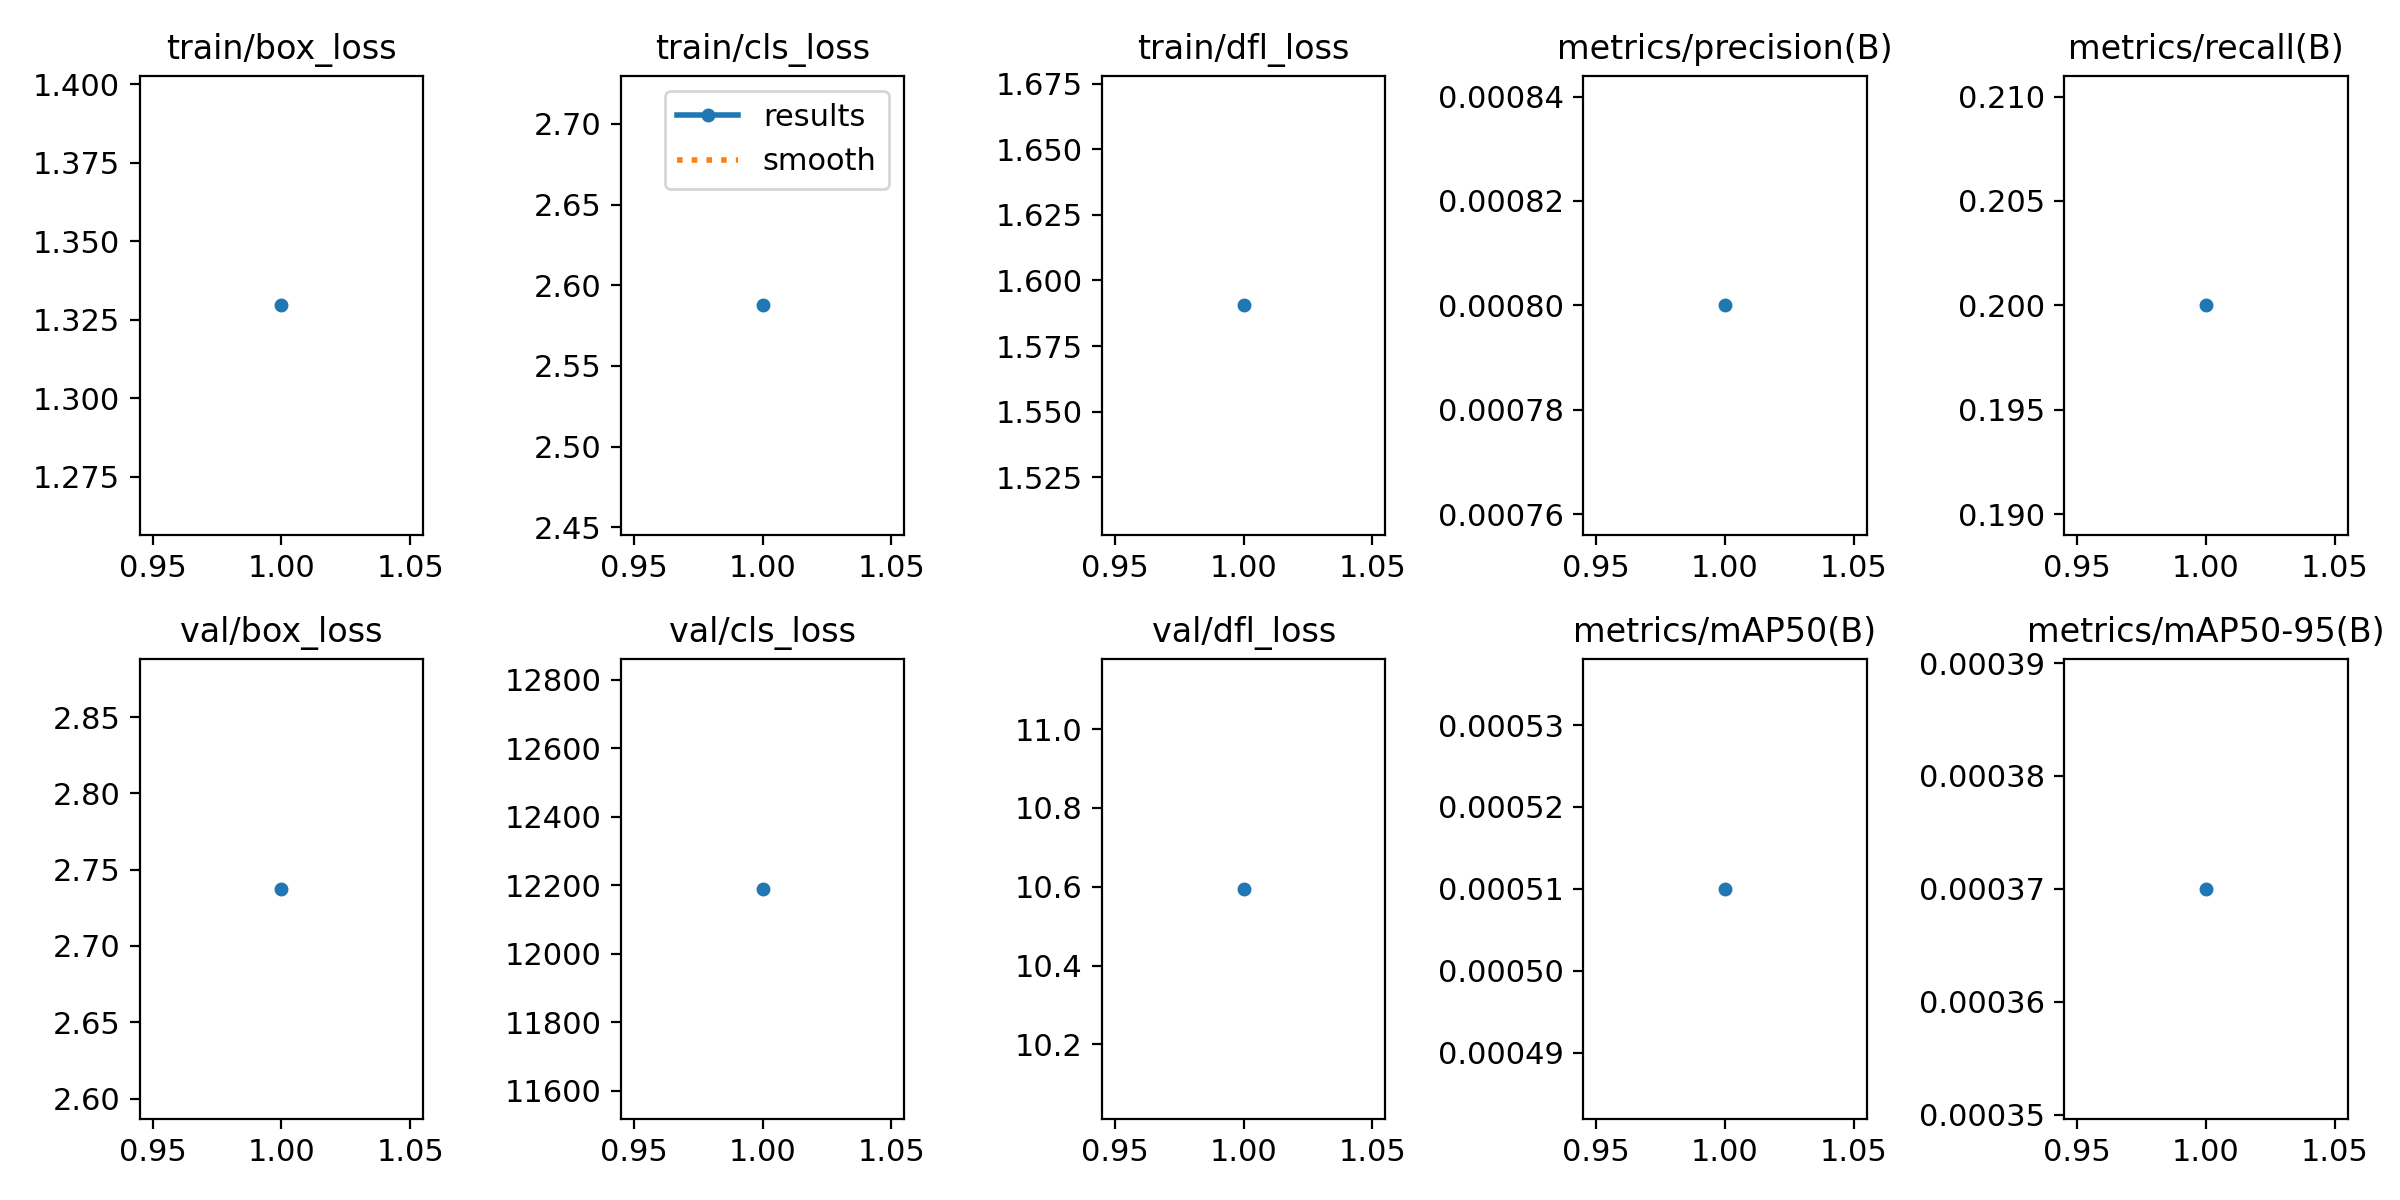

The table this chart was drawn from, first rows:
epoch, time, train/box_loss, train/cls_loss, train/dfl_loss, metrics/precision(B), metrics/recall(B), metrics/mAP50(B), metrics/mAP50-95(B), val/box_loss, val/cls_loss, val/dfl_loss, lr/pg0, lr/pg1, lr/pg2
1, 1030, 1.33, 2.588, 1.591, 0.0008, 0.2, 0.00051, 0.00037, 2.737, 12189, 10.59, 0.0005464, 0.0005464, 0.0005464
